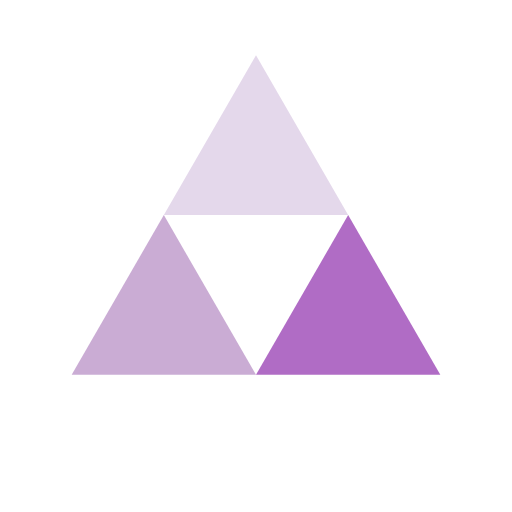
t = 0.00 s
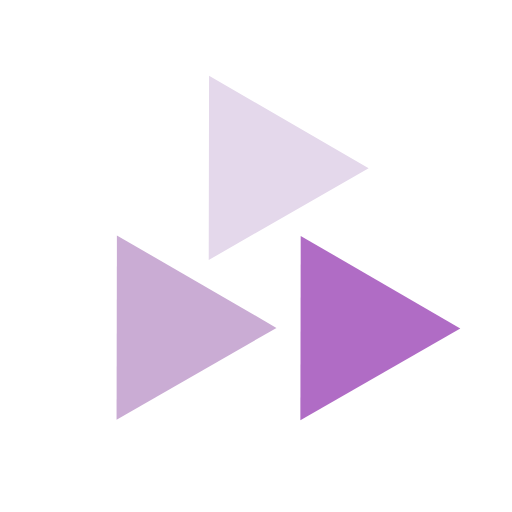
t = 0.24 s
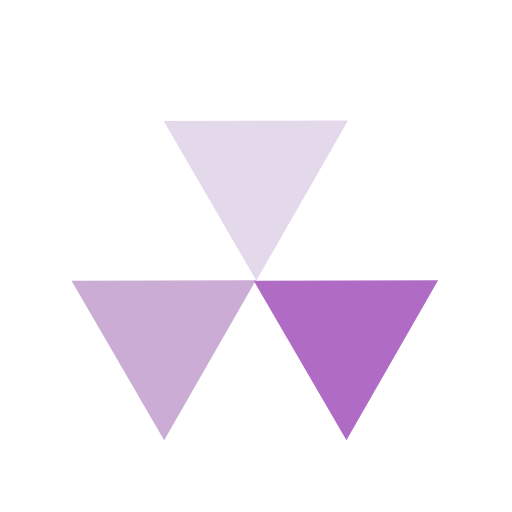
t = 0.49 s
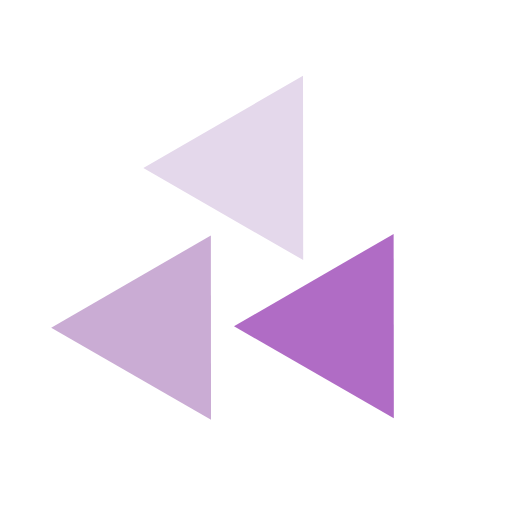
t = 0.73 s

The animated SVG that drew these frames (rendered in a browser with its animation timeline set to each time). Animation: 3 SMIL elements (animateTransform=3); one cycle of 0.97 s, repeats indefinitely.

<?xml version="1.0" encoding="utf-8"?>
<svg xmlns="http://www.w3.org/2000/svg" xmlns:xlink="http://www.w3.org/1999/xlink" style="margin: auto; background: none; display: block; shape-rendering: auto;" width="243px" height="243px" viewBox="0 0 100 100" preserveAspectRatio="xMidYMid">
<g transform="translate(50 42)">
  <g transform="scale(0.8)">
    <g transform="translate(-50 -50)">
      <polygon fill="#e4d8eb" points="72.5 50 50 11 27.5 50 50 50">
        <animateTransform attributeName="transform" type="rotate" repeatCount="indefinite" dur="0.970873786407767s" values="0 50 38.5;360 50 38.5" keyTimes="0;1"></animateTransform>
      </polygon>
      <polygon fill="#caacd4" points="5 89 50 89 27.5 50">
        <animateTransform attributeName="transform" type="rotate" repeatCount="indefinite" dur="0.970873786407767s" values="0 27.5 77.5;360 27.5 77.5" keyTimes="0;1"></animateTransform>
      </polygon>
      <polygon fill="#b06cc5" points="72.5 50 50 89 95 89">
        <animateTransform attributeName="transform" type="rotate" repeatCount="indefinite" dur="0.970873786407767s" values="0 72.5 77.5;360 72 77.5" keyTimes="0;1"></animateTransform>
      </polygon>
    </g>
  </g>
</g>
<!-- [ldio] generated by https://loading.io/ --></svg>